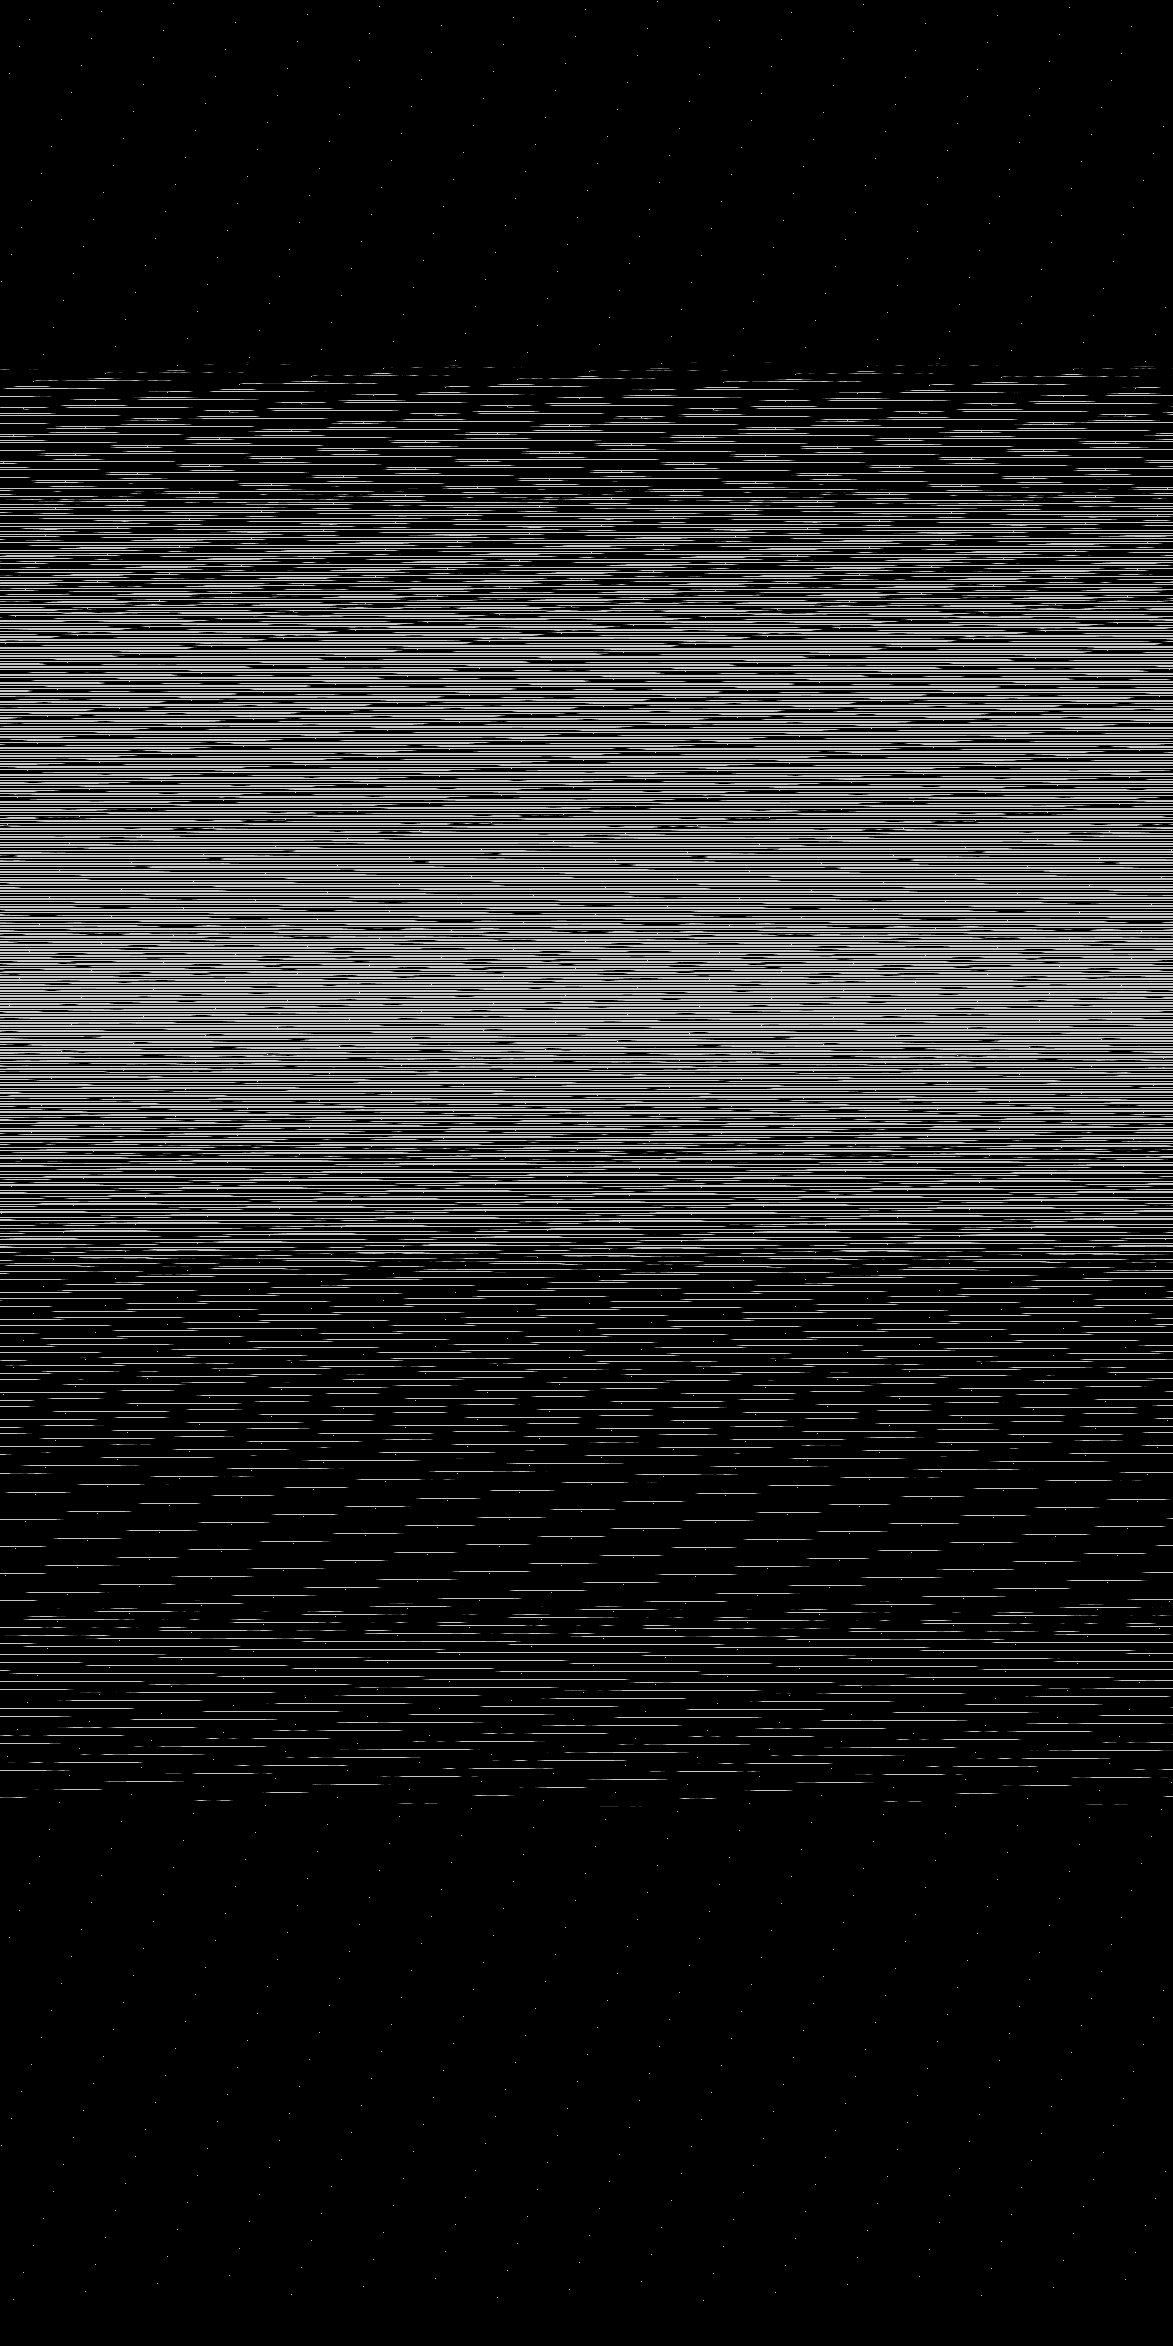

Data behind this chart, as committed beside it:
base	0x2adff2c0000
origin	0x540020
stride	587
width	1173
height	2346
nibble	0	2266271
nibble	1	11156
nibble	2	10807
nibble	3	10689
nibble	4	10470
nibble	5	442465
